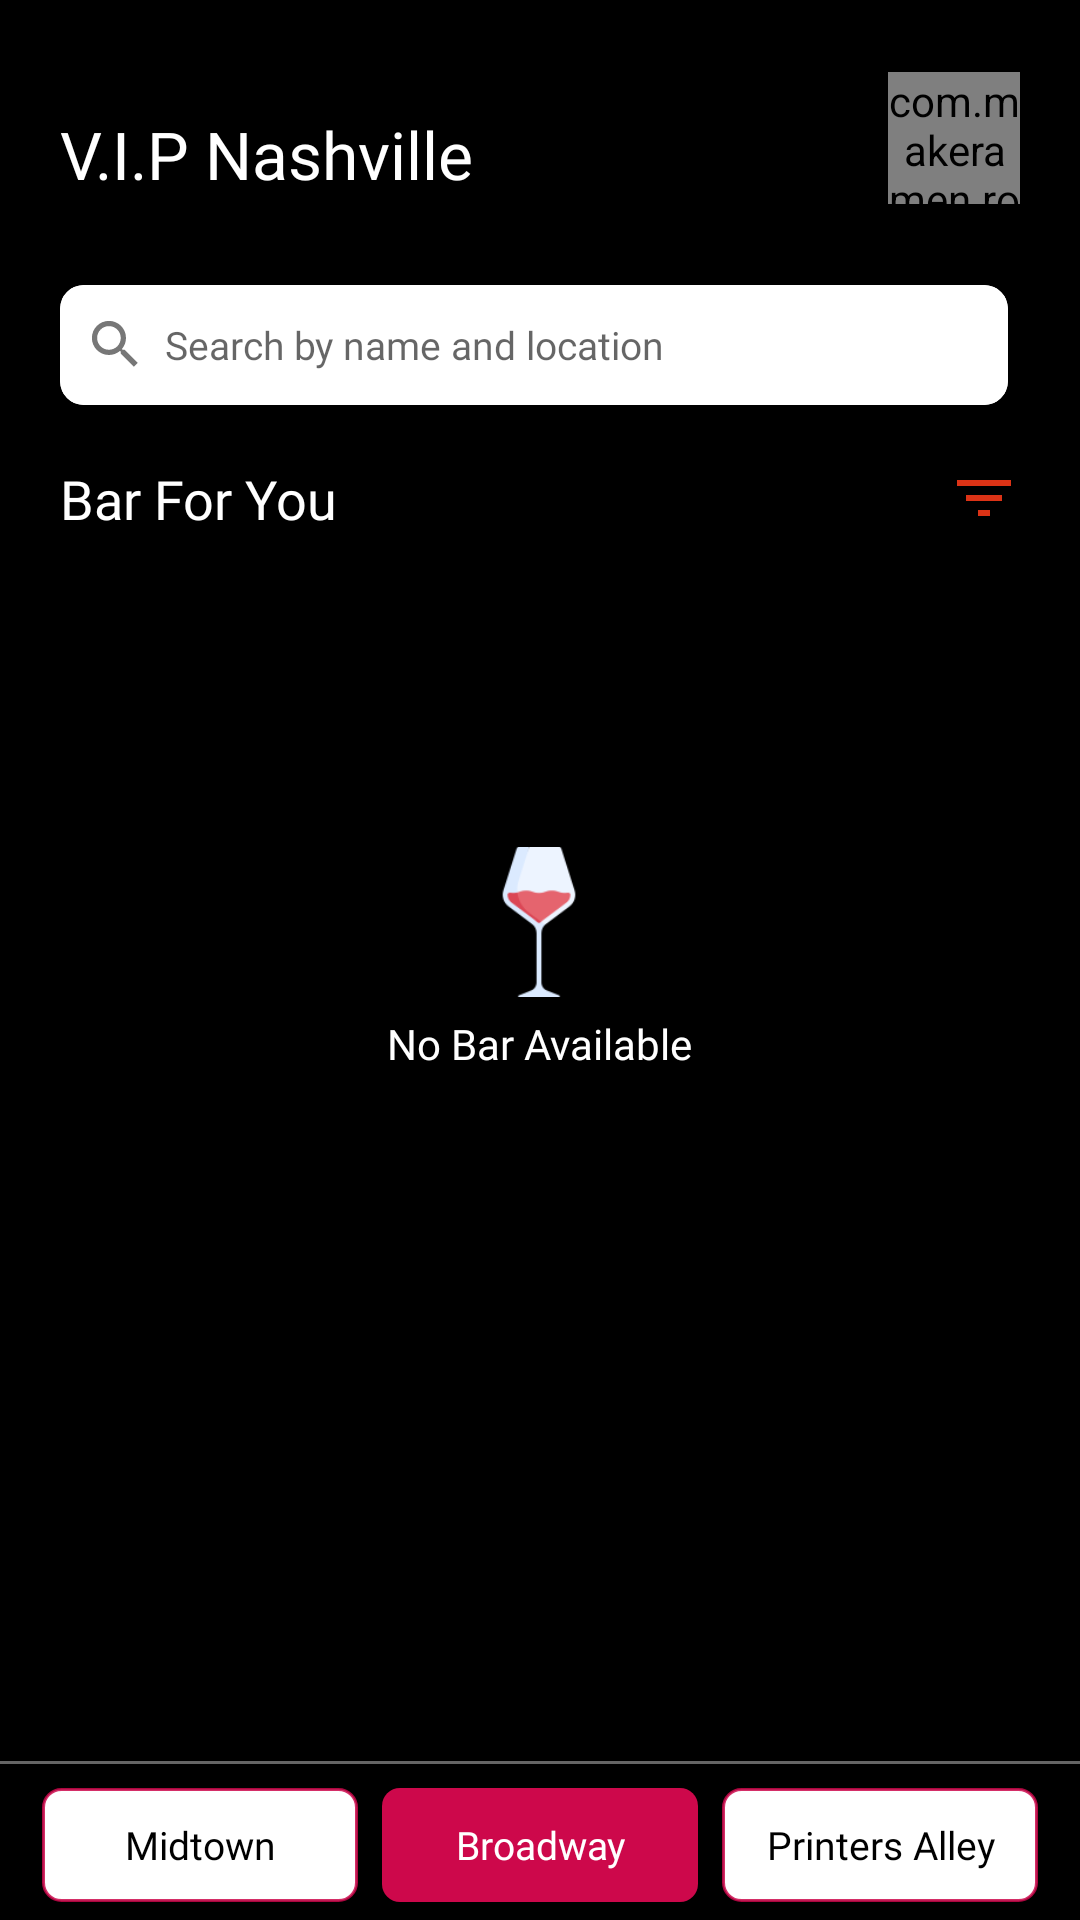

Layout XML and referenced resources for this Android screen:
<!-- AndroidManifest.xml: application theme Theme.VIPNashville -->
<!-- res/layout/activity_main.xml -->
<?xml version="1.0" encoding="utf-8"?>
<RelativeLayout xmlns:app="http://schemas.android.com/apk/res-auto"
    xmlns:tools="http://schemas.android.com/tools"
    android:layout_width="match_parent"
    android:layout_height="match_parent"
    android:background="@color/black"
    xmlns:android="http://schemas.android.com/apk/res/android">

    <androidx.core.widget.NestedScrollView
        android:layout_above="@+id/lineView"
        android:layout_width="match_parent"
        android:layout_height="match_parent"
        android:background="@color/black"
        >

        <RelativeLayout
            android:layout_width="match_parent"
            android:layout_height="match_parent"
            android:background="@color/black"
            tools:context=".MainActivity">

            <LinearLayout
                android:layout_width="match_parent"
                android:layout_height="55dp"
                android:layout_marginStart="20dp"
                android:layout_marginTop="24dp"
                android:layout_marginEnd="10dp"
                android:layout_toStartOf="@+id/profile"
                android:gravity="center_vertical"
                android:orientation="vertical">

                <TextView
                    android:id="@+id/hiname"
                    android:layout_width="wrap_content"
                    android:layout_height="wrap_content"
                    android:fontFamily="@font/panton_narrow_bold"
                    android:text="V.I.P Nashville"
                    android:textColor="@color/white"
                    android:textSize="22sp" />

                <LinearLayout
                    android:id="@+id/locationLL"
                    android:layout_width="wrap_content"
                    android:layout_height="wrap_content"
                    android:layout_below="@+id/hiname"
                    android:layout_marginStart="-1dp"
                    android:layout_marginTop="6dp"
                    android:gravity="center_vertical"
                    android:orientation="horizontal"
                    android:visibility="gone"

                    >

                    <ImageView

                        android:layout_width="18dp"
                        android:layout_height="18dp"
                        android:src="@drawable/ic_baseline_location_on_24" />

                    <TextView

                        android:textSize="12sp"
                        android:id="@+id/location"
                        android:layout_width="wrap_content"
                        android:layout_height="wrap_content"
                        android:layout_marginStart="4dp"
                        android:fontFamily="@font/panton_narrow_regular"
                        android:text="82MP+XQ5, Tarana"
                        android:textColor="#E4E4E4" />
                </LinearLayout>
            </LinearLayout>


            <com.makeramen.roundedimageview.RoundedImageView
                android:id="@+id/profile"
                android:layout_width="44dp"
                android:layout_height="44dp"
                android:layout_alignParentEnd="true"
                android:layout_marginTop="24dp"
                android:layout_marginEnd="20dp"
                android:scaleType="centerCrop"
                android:src="@drawable/splash"
                app:riv_corner_radius="12dp" />

            <RelativeLayout
                android:id="@+id/searchRR"
                android:layout_width="match_parent"
                android:layout_height="wrap_content"
                android:layout_below="@+id/profile"
                android:layout_marginStart="16dp"
                android:layout_marginTop="24dp"
                android:layout_marginEnd="16dp">

                <androidx.cardview.widget.CardView
                    android:layout_width="match_parent"
                    android:layout_height="40dp"
                    android:layout_marginStart="4dp"
                    android:layout_marginTop="3dp"
                    android:layout_marginEnd="8dp"
                    android:layout_marginBottom="3dp"
                    android:elevation="3dp"
                    app:cardBackgroundColor="@color/white"
                    app:cardCornerRadius="8dp">

                    <EditText
                        android:drawablePadding="6dp"
                        android:drawableStart="@drawable/ic_outline_search"
                        android:id="@+id/searchEditText"
                        android:layout_width="match_parent"
                        android:layout_height="40dp"
                        android:background="@drawable/edittext_back"
                        android:backgroundTint="@color/white"
                        android:fontFamily="@font/panton_narrow_regular"
                        android:hint="Search by name and location"
                        android:inputType="text"
                        android:paddingStart="8dp"
                        android:paddingEnd="8dp"
                        android:textSize="13sp" />

                </androidx.cardview.widget.CardView>


            </RelativeLayout>


            <RelativeLayout

                android:id="@+id/filterRR"
                android:layout_width="match_parent"
                android:layout_height="wrap_content"
                android:layout_below="@+id/searchRR"
                android:layout_marginStart="20dp"
                android:layout_marginTop="16dp"
                android:layout_marginEnd="20dp">

                <TextView
                    android:layout_width="wrap_content"
                    android:layout_height="wrap_content"
                    android:layout_centerVertical="true"
                    android:fontFamily="@font/panton_narrow_bold"
                    android:text="Bar For You"
                    android:textColor="@color/white"
                    android:textSize="18sp" />

                <ImageView
                    android:id="@+id/filter"
                    android:layout_width="24dp"
                    android:layout_height="24dp"
                    android:layout_alignParentEnd="true"
                    android:layout_centerVertical="true"
                    android:src="@drawable/ic_baseline_filter_list_24" />

            </RelativeLayout>

            <androidx.recyclerview.widget.RecyclerView
                android:id="@+id/recyclerView"
                android:layout_width="match_parent"
                android:layout_height="match_parent"
                android:layout_below="@+id/filterRR"
                android:layout_marginStart="16dp"
                android:layout_marginTop="12dp"
                android:layout_marginEnd="16dp"
                android:nestedScrollingEnabled="false"
                android:scrollbars="none" />


        </RelativeLayout>

    </androidx.core.widget.NestedScrollView>


    <LinearLayout
        android:id="@+id/no_bar_available_LL"
        android:gravity="center"
        android:layout_width="wrap_content"
        android:layout_height="wrap_content"
        android:layout_centerInParent="true"
        android:orientation="vertical"
        >

        <ImageView
            android:layout_width="50dp"
            android:layout_height="50dp"
            android:src="@drawable/wine"
            />
        <TextView
            android:textColor="@color/white"
            android:layout_marginTop="6dp"
            android:fontFamily="@font/panton_narrow_semibold"
            android:layout_width="wrap_content"
            android:layout_height="wrap_content"
            android:text="No Bar Available"
            />

    </LinearLayout>


    <View
        android:id="@+id/lineView"
        android:layout_width="match_parent"
        android:layout_height="0.9dp"
        android:layout_above="@+id/cityLL"
        android:layout_marginBottom="2dp"
        android:background="#656565" />

    <LinearLayout

        android:id="@+id/cityLL"
        android:layout_width="match_parent"
        android:layout_height="50dp"
        android:layout_alignParentBottom="true"

        android:orientation="horizontal"
        android:padding="6dp"
        android:weightSum="3">


        <androidx.appcompat.widget.AppCompatButton
            android:id="@+id/midtownBtn"

            android:layout_width="0dp"
            android:layout_height="match_parent"
            android:layout_marginStart="8dp"

            android:layout_weight="1"
            android:background="@drawable/citybackwhite"
            android:fontFamily="@font/panton_narrow_semibold"
            android:text="Midtown"
            android:textAllCaps="false"
            android:textColor="@color/black"
            android:textSize="13sp" />

        <androidx.appcompat.widget.AppCompatButton
            android:id="@+id/broadwayBtn"
            android:layout_width="0dp"
            android:layout_height="match_parent"
            android:layout_marginStart="8dp"
            android:layout_marginEnd="8dp"
            android:layout_weight="1"
            android:background="@drawable/cityback"
            android:fontFamily="@font/panton_narrow_semibold"
            android:text="Broadway"
            android:textAllCaps="false"
            android:textColor="@color/white"
            android:textSize="13sp" />


        <androidx.appcompat.widget.AppCompatButton
            android:id="@+id/printersAlleyBtn"
            android:layout_width="0dp"
            android:layout_height="match_parent"
            android:layout_marginEnd="8dp"
            android:layout_weight="1"
            android:background="@drawable/citybackwhite"
            android:fontFamily="@font/panton_narrow_semibold"
            android:text="Printers Alley"
            android:textAllCaps="false"
            android:textColor="@color/black"
            android:textSize="13sp" />
    </LinearLayout>
</RelativeLayout>
<!-- resources referenced by this layout -->
<resources>
  <color name="black">#FF000000</color>
  <color name="white">#FFFFFFFF</color>
  <!-- drawable cityback (drawable) -->
  <?xml version="1.0" encoding="utf-8"?>
  <shape android:shape="rectangle"
      xmlns:android="http://schemas.android.com/apk/res/android">
  <solid android:color="#CD084B" />
      <corners android:radius="6dp" />
  
  
  </shape>
  <!-- drawable citybackwhite (drawable) -->
  <?xml version="1.0" encoding="utf-8"?>
  <shape android:shape="rectangle"
      xmlns:android="http://schemas.android.com/apk/res/android">
      <solid android:color="#FFFFFF" />
      <corners android:radius="6dp" />
      <stroke android:color="#D7CD084B" android:width="1dp"/>
  
  </shape>
  <!-- drawable edittext_back (drawable) -->
  <?xml version="1.0" encoding="utf-8"?>
  <shape android:shape="rectangle"
      xmlns:android="http://schemas.android.com/apk/res/android">
  
      <corners android:radius="4dp"/>
      <solid android:color="@color/white"/>
      <stroke android:width="1.3dp" android:color="@color/light_gray" />
  
  </shape>
  <!-- drawable ic_baseline_filter_list_24 (drawable) -->
  <vector android:height="24dp" android:tint="#DC3316"
      android:viewportHeight="24" android:viewportWidth="24"
      android:width="24dp" xmlns:android="http://schemas.android.com/apk/res/android">
      <path android:fillColor="@android:color/white" android:pathData="M10,18h4v-2h-4v2zM3,6v2h18L21,6L3,6zM6,13h12v-2L6,11v2z"/>
  </vector>
  <!-- drawable ic_outline_search (drawable) -->
  <vector android:height="21dp" android:tint="#777777"
      android:viewportHeight="24" android:viewportWidth="24"
      android:width="21dp" xmlns:android="http://schemas.android.com/apk/res/android">
      <path android:fillColor="@android:color/white" android:pathData="M15.5,14h-0.79l-0.28,-0.27C15.41,12.59 16,11.11 16,9.5 16,5.91 13.09,3 9.5,3S3,5.91 3,9.5 5.91,16 9.5,16c1.61,0 3.09,-0.59 4.23,-1.57l0.27,0.28v0.79l5,4.99L20.49,19l-4.99,-5zM9.5,14C7.01,14 5,11.99 5,9.5S7.01,5 9.5,5 14,7.01 14,9.5 11.99,14 9.5,14z"/>
  </vector>
  <!-- drawable splash: png bitmap (drawable, 62379 bytes) -->
  <!-- drawable wine: png bitmap (drawable, 2813 bytes) -->
  <style name="Theme.VIPNashville" parent="Theme.MaterialComponents.DayNight.NoActionBar">
          
          <item name="colorPrimary">@color/purple_500</item>
          <item name="colorPrimaryVariant">@color/purple_700</item>
          <item name="colorOnPrimary">@color/white</item>
          
          <item name="colorSecondary">@color/teal_200</item>
          <item name="colorSecondaryVariant">@color/teal_700</item>
          <item name="colorOnSecondary">@color/black</item>
          
          <item name="android:statusBarColor" tools:targetApi="l">?attr/colorPrimaryVariant</item>
          
      </style>
  <color name="light_gray">#777</color>
  <color name="purple_500">#000000</color>
  <color name="purple_700">#000000</color>
  <color name="teal_200">#FF03DAC5</color>
  <color name="teal_700">#FF018786</color>
</resources>
